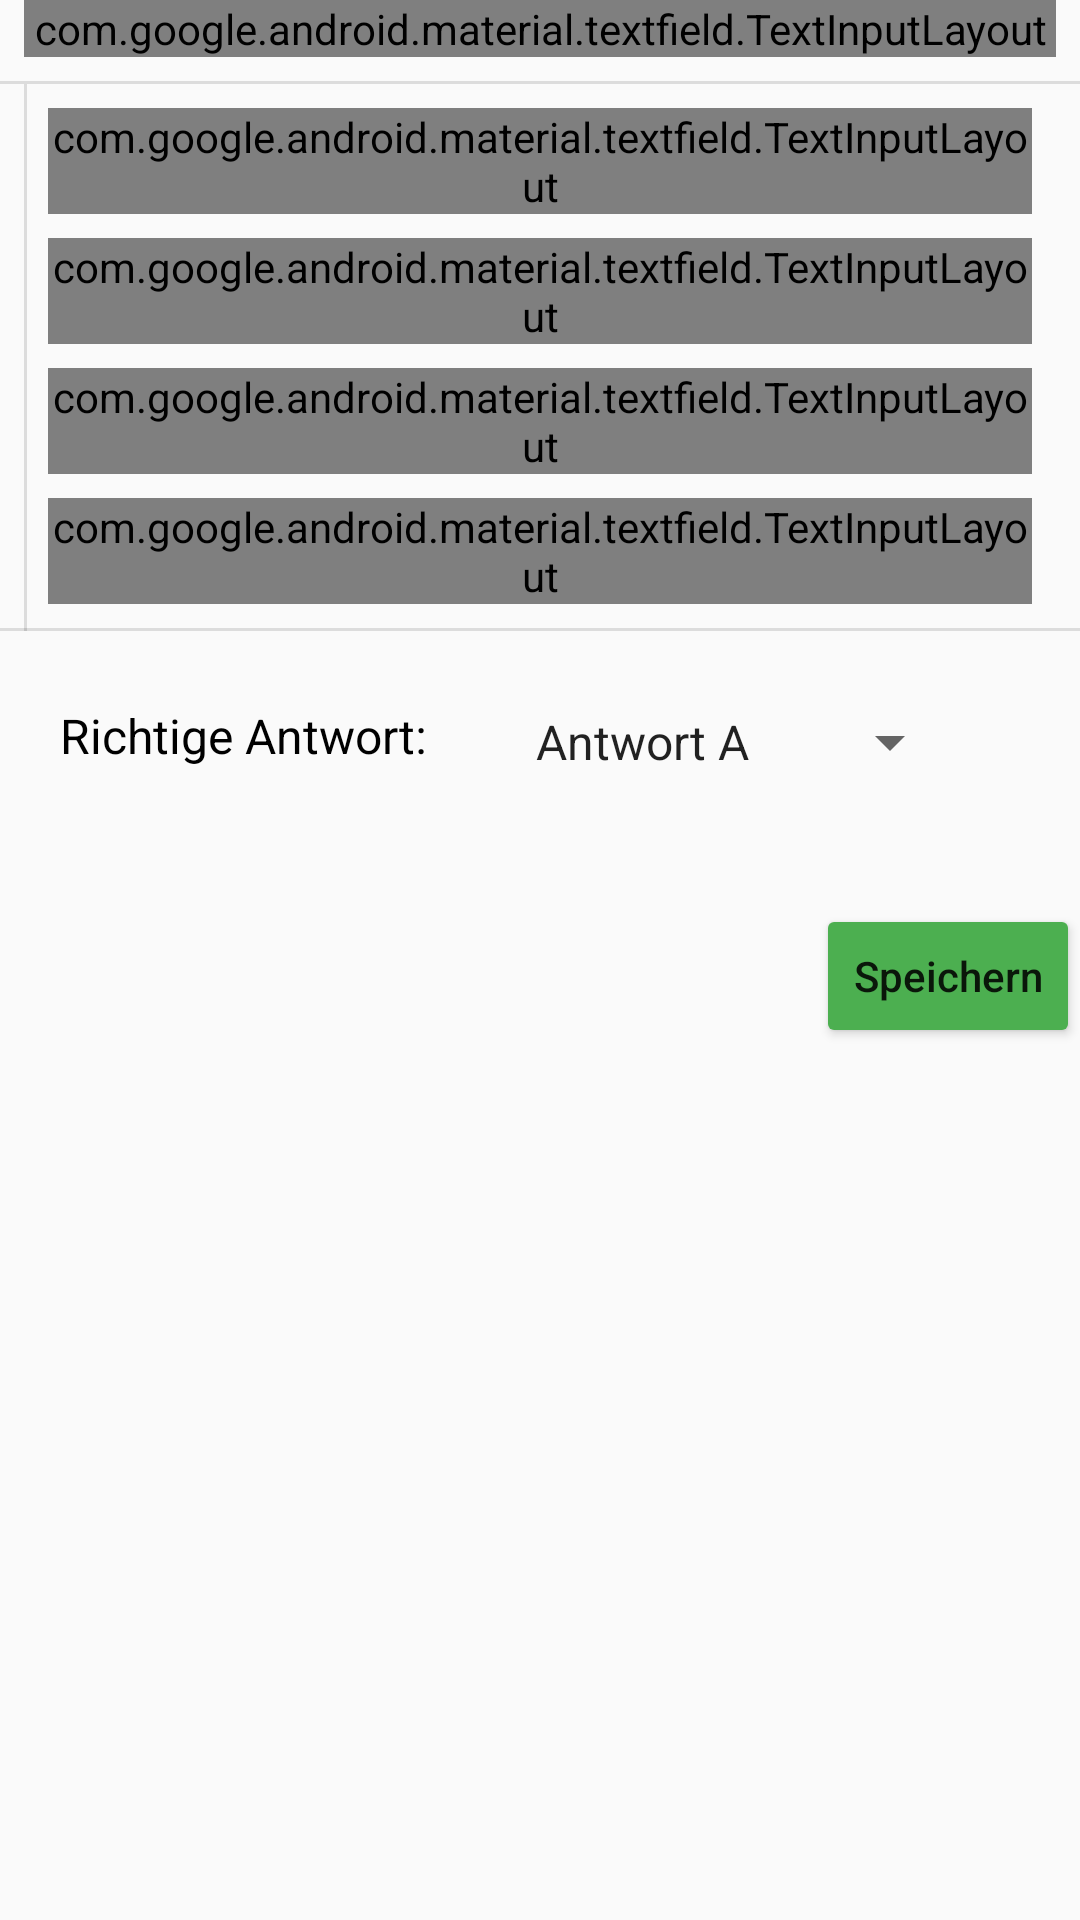

Write the Android layout XML for this screen, with the resource values it uses.
<!-- AndroidManifest.xml: application theme Theme.Progresstracker -->
<!-- res/layout/fragment_multiplechoice.xml -->
<?xml version="1.0" encoding="utf-8"?>
<androidx.constraintlayout.widget.ConstraintLayout xmlns:android="http://schemas.android.com/apk/res/android"
    xmlns:app="http://schemas.android.com/apk/res-auto"
    android:id="@+id/fragmentMultipleChoice"
    android:layout_width="match_parent"
    android:layout_height="wrap_content">

    <com.google.android.material.textfield.TextInputLayout
        android:id="@+id/etFrageMultipleChoice"
        android:layout_width="0dp"
        android:layout_height="wrap_content"
        android:layout_marginStart="8dp"
        android:layout_marginEnd="8dp"
        app:layout_constraintEnd_toEndOf="parent"
        app:layout_constraintStart_toStartOf="parent"
        app:layout_constraintTop_toTopOf="parent">

        <com.google.android.material.textfield.TextInputEditText
            android:layout_width="match_parent"
            android:layout_height="50dp"
            android:layout_marginStart="0dp"
            android:layout_marginTop="0dp"
            android:layout_marginEnd="0dp"
            android:hint="Frage" />
    </com.google.android.material.textfield.TextInputLayout>

    <View
        android:id="@+id/divider7"
        android:layout_width="409dp"
        android:layout_height="1dp"
        android:layout_marginStart="8dp"
        android:layout_marginTop="8dp"
        android:layout_marginEnd="8dp"
        android:background="?android:attr/listDivider"
        app:layout_constraintEnd_toEndOf="parent"
        app:layout_constraintStart_toStartOf="parent"
        app:layout_constraintTop_toBottomOf="@+id/etFrageMultipleChoice" />

    <com.google.android.material.textfield.TextInputLayout
        android:id="@+id/etAntwortA"
        android:layout_width="0dp"
        android:layout_height="wrap_content"
        android:layout_marginStart="8dp"
        android:layout_marginTop="8dp"
        android:layout_marginEnd="8dp"
        app:layout_constraintEnd_toEndOf="@+id/divider8"
        app:layout_constraintStart_toStartOf="@+id/divider6"
        app:layout_constraintTop_toBottomOf="@+id/divider7">

        <com.google.android.material.textfield.TextInputEditText
            android:layout_width="match_parent"
            android:layout_height="50dp"
            android:hint="Antwort A" />
    </com.google.android.material.textfield.TextInputLayout>

    <com.google.android.material.textfield.TextInputLayout
        android:id="@+id/etAntwortB"
        android:layout_width="0dp"
        android:layout_height="wrap_content"
        android:layout_marginStart="8dp"
        android:layout_marginTop="8dp"
        android:layout_marginEnd="8dp"
        app:layout_constraintEnd_toEndOf="@+id/divider8"
        app:layout_constraintStart_toStartOf="@+id/divider6"
        app:layout_constraintTop_toBottomOf="@+id/etAntwortA">

        <com.google.android.material.textfield.TextInputEditText
            android:layout_width="match_parent"
            android:layout_height="50dp"
            android:hint="Antwort B" />
    </com.google.android.material.textfield.TextInputLayout>

    <com.google.android.material.textfield.TextInputLayout
        android:id="@+id/etAntwortC"
        android:layout_width="0dp"
        android:layout_height="wrap_content"
        android:layout_marginStart="8dp"
        android:layout_marginTop="8dp"
        android:layout_marginEnd="8dp"
        app:layout_constraintEnd_toEndOf="@+id/divider8"
        app:layout_constraintStart_toStartOf="@+id/divider6"
        app:layout_constraintTop_toBottomOf="@+id/etAntwortB">

        <com.google.android.material.textfield.TextInputEditText
            android:layout_width="match_parent"
            android:layout_height="50dp"
            android:hint="Antwort C" />
    </com.google.android.material.textfield.TextInputLayout>

    <com.google.android.material.textfield.TextInputLayout
        android:id="@+id/etAntwortD"
        android:layout_width="0dp"
        android:layout_height="wrap_content"
        android:layout_marginStart="8dp"
        android:layout_marginTop="8dp"
        android:layout_marginEnd="8dp"
        app:layout_constraintEnd_toEndOf="@+id/divider8"
        app:layout_constraintStart_toStartOf="@+id/divider6"
        app:layout_constraintTop_toBottomOf="@+id/etAntwortC">

        <com.google.android.material.textfield.TextInputEditText
            android:layout_width="match_parent"
            android:layout_height="50dp"
            android:hint="Antwort D" />
    </com.google.android.material.textfield.TextInputLayout>

    <View
        android:id="@+id/divider3"
        android:layout_width="409dp"
        android:layout_height="1dp"
        android:layout_marginStart="8dp"
        android:layout_marginTop="8dp"
        android:layout_marginEnd="8dp"
        android:background="?android:attr/listDivider"
        app:layout_constraintEnd_toEndOf="parent"
        app:layout_constraintStart_toStartOf="parent"
        app:layout_constraintTop_toBottomOf="@+id/etAntwortD" />

    <View
        android:id="@+id/divider6"
        android:layout_width="1dp"
        android:layout_height="0dp"
        android:layout_marginStart="8dp"
        android:background="?android:attr/listDivider"
        app:layout_constraintBottom_toBottomOf="@+id/divider3"
        app:layout_constraintStart_toStartOf="parent"
        app:layout_constraintTop_toBottomOf="@+id/divider7" />

    <View
        android:id="@+id/divider8"
        android:layout_width="0dp"
        android:layout_height="0dp"
        android:layout_marginEnd="8dp"
        android:background="?android:attr/listDivider"
        app:layout_constraintBottom_toBottomOf="@+id/divider3"
        app:layout_constraintEnd_toEndOf="parent"
        app:layout_constraintTop_toBottomOf="@+id/divider7" />

    <Spinner
        android:id="@+id/spinner"
        android:layout_width="150dp"
        android:layout_height="60dp"
        android:layout_marginStart="24dp"
        android:layout_marginTop="16dp"
        android:entries="@array/antworten"
        android:outlineProvider="bounds"
        app:layout_constraintStart_toEndOf="@+id/textView9"
        app:layout_constraintTop_toBottomOf="@+id/etAntwortD" />

    <TextView
        android:id="@+id/textView9"
        android:layout_width="wrap_content"
        android:layout_height="wrap_content"
        android:layout_marginStart="20dp"
        android:layout_marginTop="24dp"
        android:text="Richtige Antwort: "
        android:textColor="@color/black"
        android:textSize="16sp"
        app:layout_constraintStart_toStartOf="parent"
        app:layout_constraintTop_toBottomOf="@+id/divider3" />

    <Button
        android:id="@+id/btnSpeichern"
        android:layout_width="wrap_content"
        android:layout_height="wrap_content"
        android:layout_marginTop="24dp"
        android:backgroundTint="#4CAF50"
        android:text="Speichern"
        android:textAllCaps="false"
        app:layout_constraintEnd_toEndOf="parent"
        app:layout_constraintTop_toBottomOf="@+id/spinner" />

</androidx.constraintlayout.widget.ConstraintLayout>
<!-- resources referenced by this layout -->
<resources>
  <array name="antworten">
          <item>Antwort A</item>
          <item>Antwort B</item>
          <item>Antwort C</item>
          <item>Antwort D</item>
      </array>
  <color name="black">#FF000000</color>
  <style name="Theme.Progresstracker" parent="android:Theme.Material.Light.NoActionBar" />
</resources>
